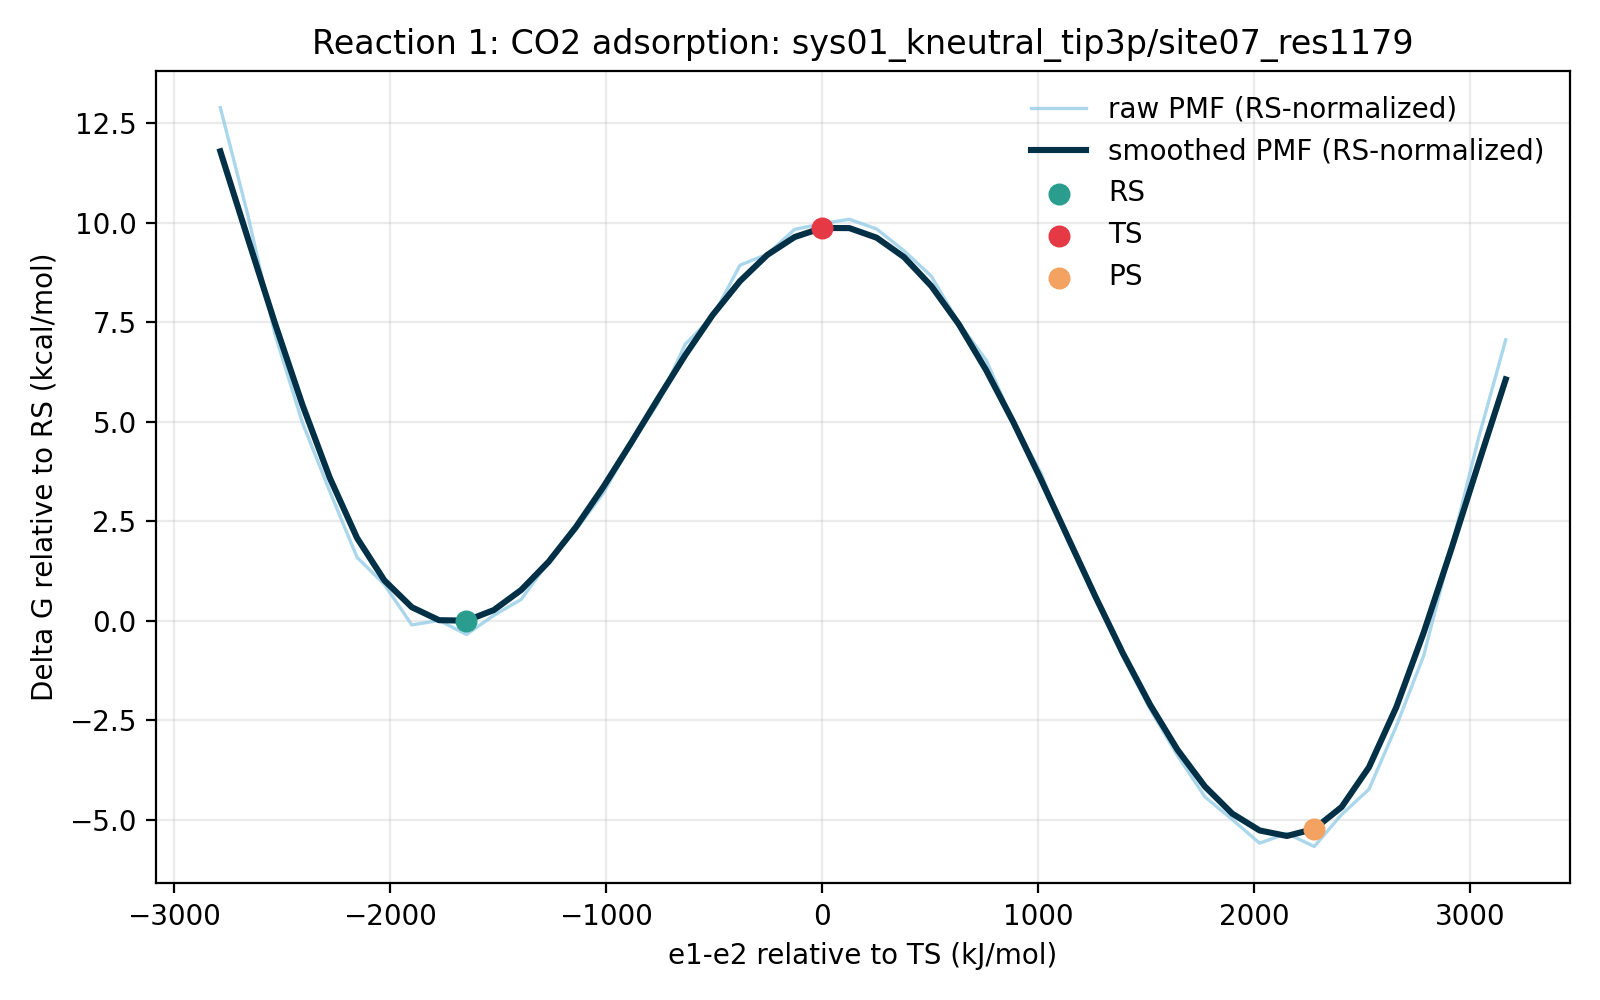

Values plotted in this chart, from the file beside it:
e1_minus_e2_kj_mol, e1_minus_e2_centered_kj_mol, raw_pmf_kj_mol, smoothed_pmf_kj_mol, raw_pmf_rs_normalized_kj_mol, smoothed_pmf_rs_normalized_kj_mol, raw_pmf_kcal_mol, smoothed_pmf_kcal_mol, raw_pmf_rs_normalized_kcal_mol, smoothed_pmf_rs_normalized_kcal_mol, rs_reference_y_kj_mol, coordinate_origin_kj_mol
-3065, -2786, 55.4, 50.81, 53.95, 49.35, 13.24, 12.14, 12.89, 11.8, 1.454, -279
-2938, -2659, 44.17, 41.71, 42.72, 40.25, 10.56, 9.968, 10.21, 9.621, 1.454, -279
-2812, -2533, 31.55, 32.7, 30.1, 31.25, 7.542, 7.816, 7.194, 7.468, 1.454, -279
-2685, -2406, 22.29, 24.17, 20.84, 22.72, 5.328, 5.777, 4.98, 5.429, 1.454, -279
-2558, -2279, 15.06, 16.49, 13.61, 15.04, 3.6, 3.942, 3.253, 3.595, 1.454, -279
-2432, -2153, 8.111, 10.14, 6.657, 8.691, 1.938, 2.425, 1.591, 2.077, 1.454, -279
-2305, -2026, 5.262, 5.683, 3.808, 4.23, 1.258, 1.358, 0.9101, 1.011, 1.454, -279
-2179, -1899, 1.007, 2.871, -0.4466, 1.417, 0.2407, 0.6862, -0.1067, 0.3388, 1.454, -279
-2052, -1773, 1.477, 1.505, 0.02357, 0.05089, 0.3531, 0.3596, 0.005634, 0.01216, 1.454, -279
-1925, -1646, 0.0, 1.454, -1.454, 0.0, 0.0, 0.3475, -0.3475, 0.0, 1.454, -279
-1799, -1520, 2.01, 2.569, 0.5566, 1.115, 0.4805, 0.6141, 0.133, 0.2666, 1.454, -279
-1672, -1393, 3.692, 4.682, 2.238, 3.228, 0.8823, 1.119, 0.5349, 0.7716, 1.454, -279
-1545, -1266, 7.62, 7.635, 6.167, 6.181, 1.821, 1.825, 1.474, 1.477, 1.454, -279
-1419, -1140, 11, 11.29, 9.546, 9.838, 2.629, 2.699, 2.282, 2.351, 1.454, -279
-1292, -1013, 14.85, 15.5, 13.4, 14.04, 3.55, 3.703, 3.202, 3.356, 1.454, -279
-1165, -886.4, 19.96, 20.06, 18.5, 18.6, 4.77, 4.794, 4.422, 4.446, 1.454, -279
-1039, -759.8, 24.31, 24.77, 22.86, 23.32, 5.811, 5.921, 5.463, 5.573, 1.454, -279
-912.2, -633.2, 30.53, 29.38, 29.08, 27.93, 7.297, 7.022, 6.95, 6.675, 1.454, -279
-785.6, -506.5, 33.41, 33.59, 31.96, 32.14, 7.986, 8.028, 7.639, 7.681, 1.454, -279
-658.9, -379.9, 38.83, 37.15, 37.37, 35.7, 9.279, 8.88, 8.932, 8.533, 1.454, -279
-532.3, -253.3, 39.99, 39.92, 38.54, 38.46, 9.559, 9.54, 9.211, 9.192, 1.454, -279
-405.7, -126.6, 42.6, 41.79, 41.14, 40.34, 10.18, 9.989, 9.834, 9.642, 1.454, -279
-279, 0.0, 43.2, 42.75, 41.74, 41.29, 10.32, 10.22, 9.977, 9.869, 1.454, -279
-152.4, 126.6, 43.66, 42.73, 42.21, 41.28, 10.44, 10.21, 10.09, 9.866, 1.454, -279
-25.78, 253.3, 42.64, 41.72, 41.18, 40.27, 10.19, 9.971, 9.843, 9.624, 1.454, -279
100.9, 379.9, 40.35, 39.68, 38.89, 38.23, 9.643, 9.484, 9.295, 9.137, 1.454, -279
227.5, 506.5, 37.67, 36.63, 36.21, 35.18, 9.002, 8.755, 8.655, 8.407, 1.454, -279
354.1, 633.2, 32.75, 32.63, 31.29, 31.18, 7.827, 7.799, 7.48, 7.452, 1.454, -279
480.8, 759.8, 28.87, 27.8, 27.42, 26.35, 6.9, 6.645, 6.552, 6.298, 1.454, -279
607.4, 886.4, 22.32, 22.31, 20.87, 20.85, 5.335, 5.331, 4.988, 4.984, 1.454, -279
734, 1013, 17.01, 16.35, 15.56, 14.89, 4.066, 3.907, 3.719, 3.559, 1.454, -279
860.6, 1140, 9.768, 10.15, 8.314, 8.7, 2.335, 2.427, 1.987, 2.079, 1.454, -279
987.3, 1266, 3.754, 3.969, 2.3, 2.515, 0.8972, 0.9485, 0.5497, 0.6011, 1.454, -279
1114, 1393, -2.309, -1.962, -3.762, -3.416, -0.5518, -0.4689, -0.8992, -0.8164, 1.454, -279
1241, 1520, -7.853, -7.401, -9.307, -8.855, -1.877, -1.769, -2.224, -2.116, 1.454, -279
1367, 1646, -12.73, -12.13, -14.19, -13.58, -3.043, -2.899, -3.39, -3.247, 1.454, -279
1494, 1773, -17.06, -15.98, -18.52, -17.43, -4.078, -3.819, -4.426, -4.166, 1.454, -279
1620, 1899, -19.46, -18.83, -20.91, -20.29, -4.65, -4.502, -4.998, -4.849, 1.454, -279
1747, 2026, -21.94, -20.6, -23.4, -22.06, -5.244, -4.925, -5.592, -5.272, 1.454, -279
1874, 2153, -20.92, -21.19, -22.37, -22.64, -4.999, -5.063, -5.347, -5.411, 1.454, -279
2000, 2279, -22.29, -20.44, -23.75, -21.89, -5.328, -4.885, -5.676, -5.233, 1.454, -279
2127, 2406, -18.92, -18.14, -20.38, -19.59, -4.523, -4.335, -4.871, -4.683, 1.454, -279
2254, 2533, -16.27, -13.95, -17.73, -15.41, -3.89, -3.335, -4.237, -3.683, 1.454, -279
2380, 2659, -9.637, -7.636, -11.09, -9.089, -2.303, -1.825, -2.651, -2.172, 1.454, -279
2507, 2786, -2.219, 0.1994, -3.673, -1.254, -0.5303, 0.04765, -0.8778, -0.2998, 1.454, -279
2634, 2913, 8.988, 8.885, 7.534, 7.431, 2.148, 2.124, 1.801, 1.776, 1.454, -279
2760, 3039, 20.59, 17.93, 19.14, 16.47, 4.922, 4.284, 4.575, 3.937, 1.454, -279
2887, 3166, 30.99, 26.82, 29.54, 25.37, 7.407, 6.411, 7.059, 6.064, 1.454, -279
